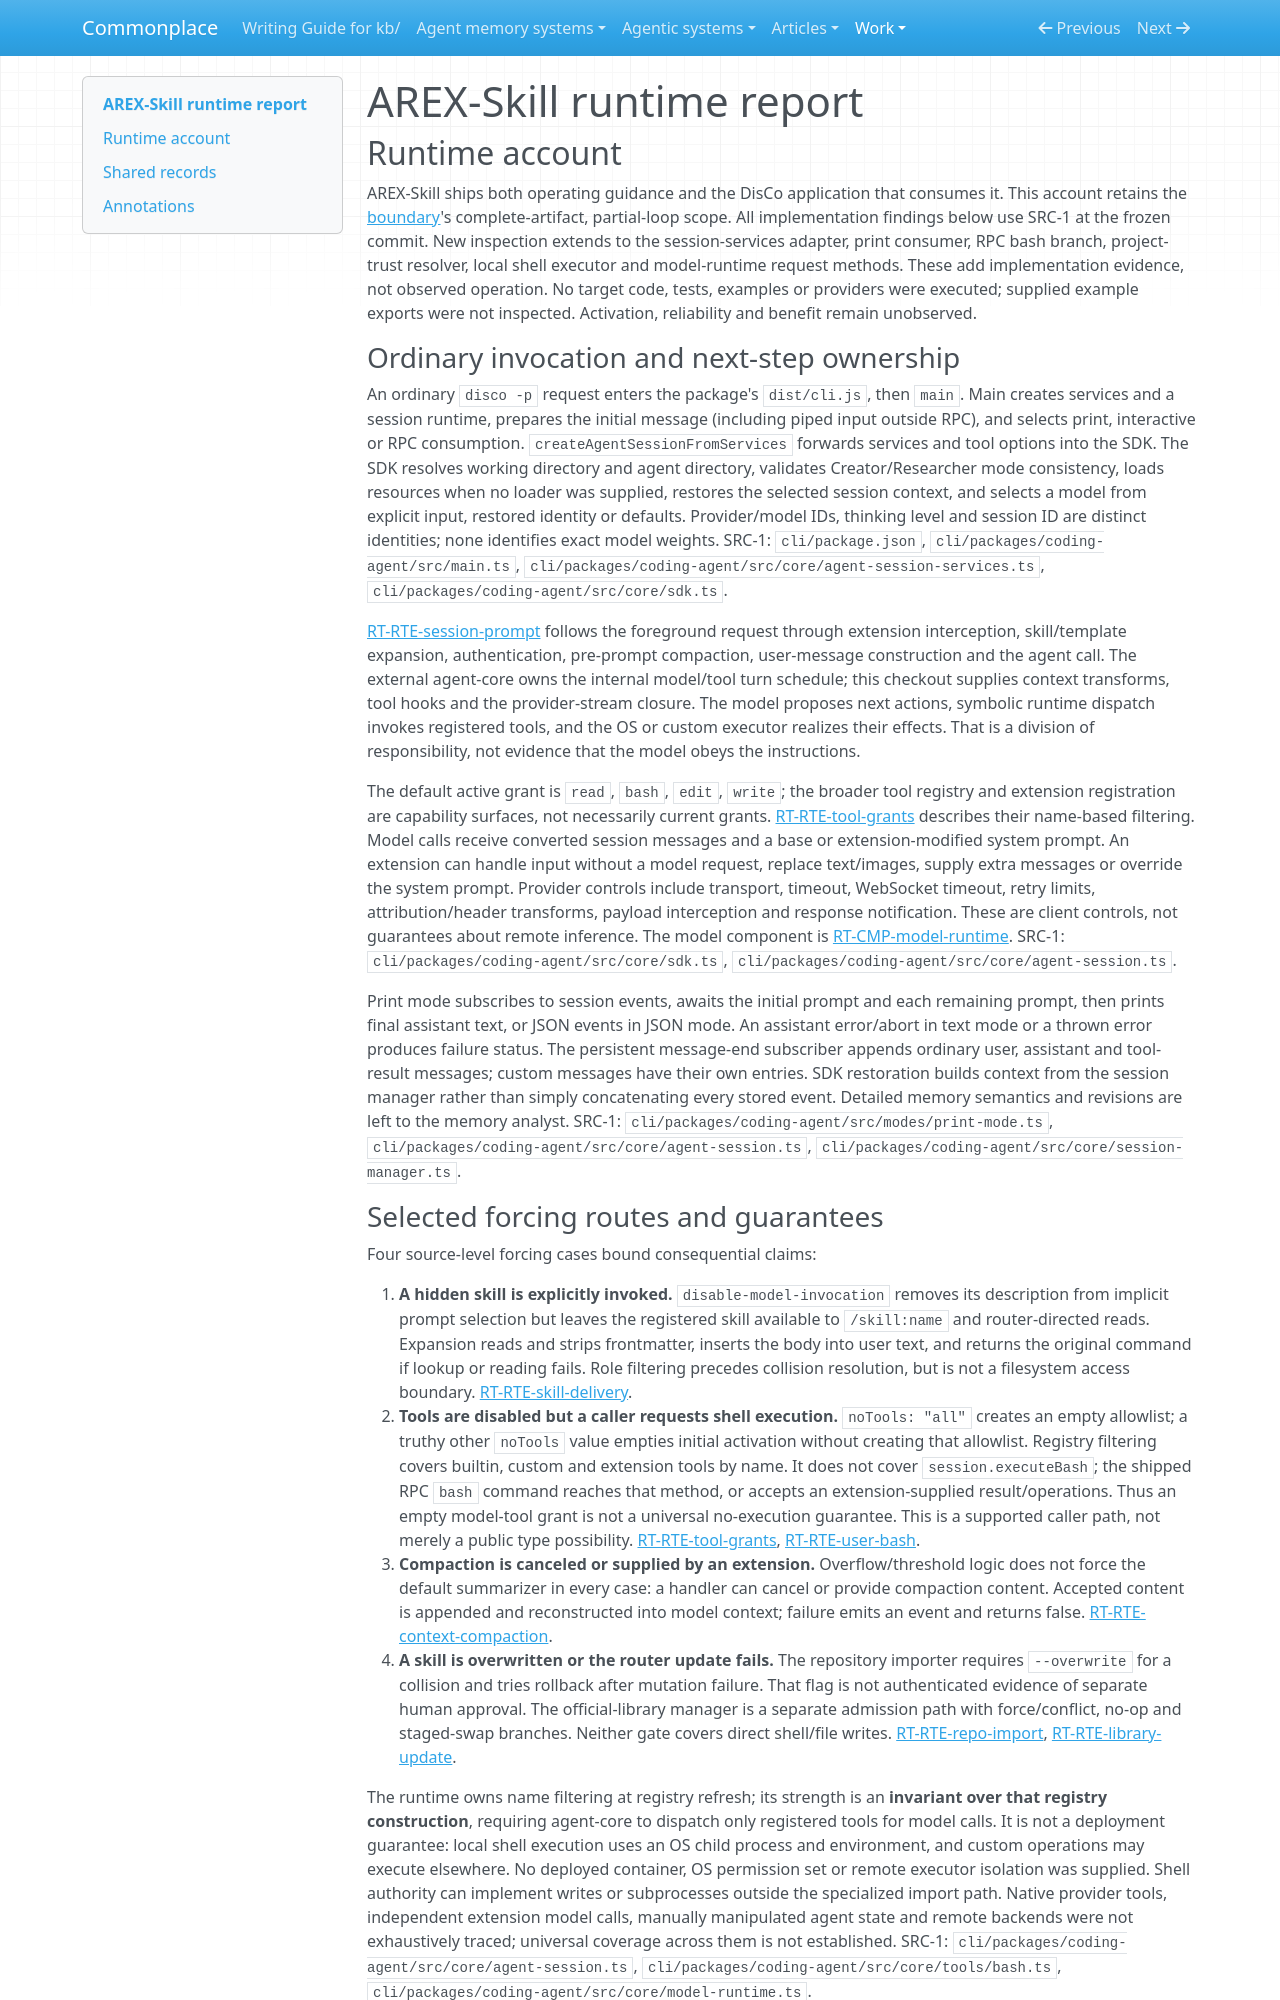

repository: zby/commonplace · page: work/agentic-system-completion/evidence/publications/arex-skill/AAS-2026-10-19-arex-skill-089a5ed7476f-01/runtime/index.html · generator: mkdocs

---
type: agentic-system-analyses/types/agentic-system-runtime-report.md
description: "AREX-Skill's DisCo session, skill-delivery and change-admission runtime at the frozen partial-loop boundary."
run-id: AAS-2026-10-19-arex-skill-089a5ed7476f-01
reviewed-boundary: ac3fe1afa80fb9a09775ecfb2b6cc3ba850a2db6
---

# AREX-Skill runtime report

## Runtime account

AREX-Skill ships both operating guidance and the DisCo application that consumes it. This account retains the [boundary](boundary.md)'s complete-artifact, partial-loop scope. All implementation findings below use SRC-1 at the frozen commit. New inspection extends to the session-services adapter, print consumer, RPC bash branch, project-trust resolver, local shell executor and model-runtime request methods. These add implementation evidence, not observed operation. No target code, tests, examples or providers were executed; supplied example exports were not inspected. Activation, reliability and benefit remain unobserved.

### Ordinary invocation and next-step ownership

An ordinary `disco -p` request enters the package's `dist/cli.js`, then `main`. Main creates services and a session runtime, prepares the initial message (including piped input outside RPC), and selects print, interactive or RPC consumption. `createAgentSessionFromServices` forwards services and tool options into the SDK. The SDK resolves working directory and agent directory, validates Creator/Researcher mode consistency, loads resources when no loader was supplied, restores the selected session context, and selects a model from explicit input, restored identity or defaults. Provider/model IDs, thinking level and session ID are distinct identities; none identifies exact model weights. SRC-1: `cli/package.json`, `cli/packages/coding-agent/src/main.ts`, `cli/packages/coding-agent/src/core/agent-session-services.ts`, `cli/packages/coding-agent/src/core/sdk.ts`.

[RT-RTE-session-prompt](#rt-rte-session-prompt) follows the foreground request through extension interception, skill/template expansion, authentication, pre-prompt compaction, user-message construction and the agent call. The external agent-core owns the internal model/tool turn schedule; this checkout supplies context transforms, tool hooks and the provider-stream closure. The model proposes next actions, symbolic runtime dispatch invokes registered tools, and the OS or custom executor realizes their effects. That is a division of responsibility, not evidence that the model obeys the instructions.

The default active grant is `read`, `bash`, `edit`, `write`; the broader tool registry and extension registration are capability surfaces, not necessarily current grants. [RT-RTE-tool-grants](#rt-rte-tool-grants) describes their name-based filtering. Model calls receive converted session messages and a base or extension-modified system prompt. An extension can handle input without a model request, replace text/images, supply extra messages or override the system prompt. Provider controls include transport, timeout, WebSocket timeout, retry limits, attribution/header transforms, payload interception and response notification. These are client controls, not guarantees about remote inference. The model component is [RT-CMP-model-runtime](#rt-cmp-model-runtime). SRC-1: `cli/packages/coding-agent/src/core/sdk.ts`, `cli/packages/coding-agent/src/core/agent-session.ts`.

Print mode subscribes to session events, awaits the initial prompt and each remaining prompt, then prints final assistant text, or JSON events in JSON mode. An assistant error/abort in text mode or a thrown error produces failure status. The persistent message-end subscriber appends ordinary user, assistant and tool-result messages; custom messages have their own entries. SDK restoration builds context from the session manager rather than simply concatenating every stored event. Detailed memory semantics and revisions are left to the memory analyst. SRC-1: `cli/packages/coding-agent/src/modes/print-mode.ts`, `cli/packages/coding-agent/src/core/agent-session.ts`, `cli/packages/coding-agent/src/core/session-manager.ts`.
